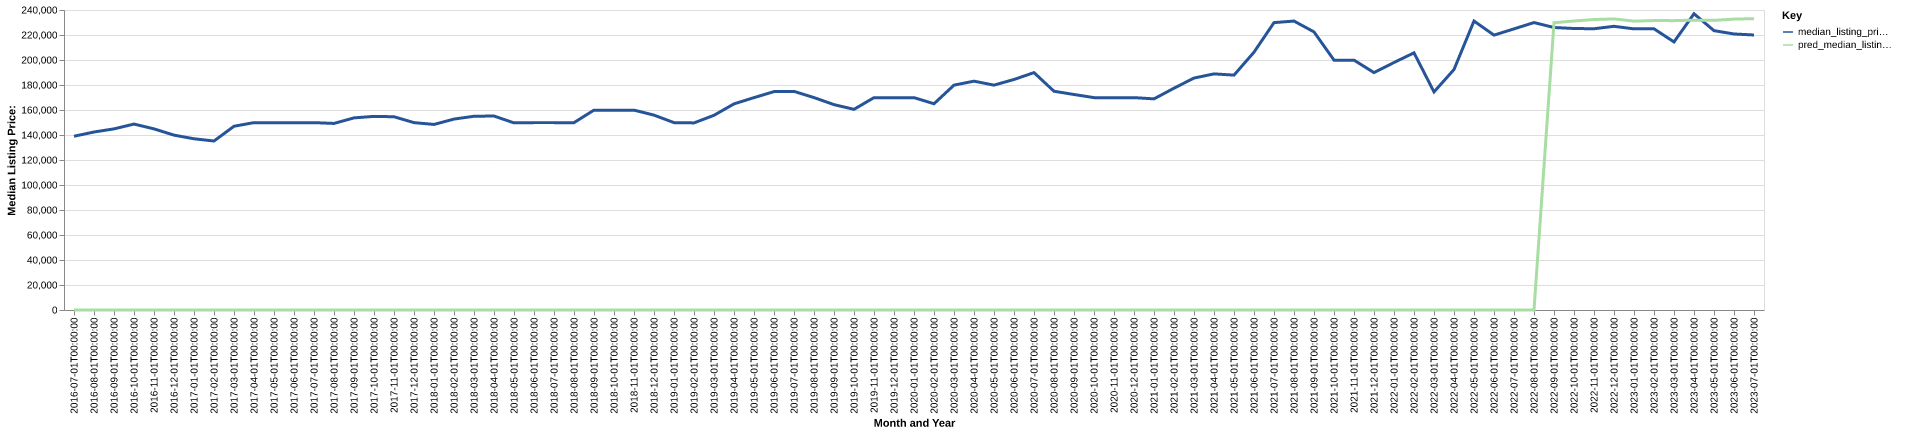

Source data for this figure (header and first rows):
date, time_idx, median_listing_price, thirty_year_interest_rate_five, month, county_name, active_listing_count, median_days_on_market, pred_median_listing_price, month_year
2016-07-01, 0, 139000, 3.72, 7, Gadsden, AL, 693.0, 85.0, 0, Jul-2016
2016-08-01, 1, 142400, 3.73, 8, Gadsden, AL, 683.0, 87.0, 0, Aug-2016
2016-09-01, 2, 144900, 3.66, 9, Gadsden, AL, 673.0, 95.0, 0, Sep-2016
2016-10-01, 3, 148750, 3.64, 10, Gadsden, AL, 648.0, 95.0, 0, Oct-2016
2016-11-01, 4, 144900, 3.66, 11, Gadsden, AL, 648.0, 98.0, 0, Nov-2016
2016-12-01, 5, 139900, 3.48, 12, Gadsden, AL, 628.0, 106.0, 0, Dec-2016
2017-01-01, 6, 136975, 3.45, 1, Gadsden, AL, 593.0, 117.0, 0, Jan-2017
2017-02-01, 7, 135200, 3.5, 2, Gadsden, AL, 572.0, 120.0, 0, Feb-2017
2017-03-01, 8, 147000, 3.52, 3, Gadsden, AL, 569.0, 124.0, 0, Mar-2017
2017-04-01, 9, 149900, 4.03, 4, Gadsden, AL, 567.0, 93.0, 0, Apr-2017
2017-05-01, 10, 149900, 4.32, 5, Gadsden, AL, 578.0, 84.0, 0, May-2017
2017-06-01, 11, 149900, 4.2, 6, Gadsden, AL, 581.0, 85.0, 0, Jun-2017
2017-07-01, 12, 149900, 4.19, 7, Gadsden, AL, 563.0, 86.0, 0, Jul-2017
2017-08-01, 13, 149250, 4.3, 8, Gadsden, AL, 525.0, 86.0, 0, Aug-2017
2017-09-01, 14, 153700, 4.1, 9, Gadsden, AL, 504.0, 89.0, 0, Sep-2017
2017-10-01, 15, 154900, 4.05, 10, Gadsden, AL, 498.0, 87.0, 0, Oct-2017
2017-11-01, 16, 154600, 3.94, 11, Gadsden, AL, 501.0, 93.0, 0, Nov-2017
2017-12-01, 17, 149900, 4.03, 12, Gadsden, AL, 476.0, 99.0, 0, Dec-2017
2018-01-01, 18, 148450, 3.93, 1, Gadsden, AL, 450.0, 107.0, 0, Jan-2018
2018-02-01, 19, 152738, 3.83, 2, Gadsden, AL, 449.0, 110.0, 0, Feb-2018
2018-03-01, 20, 155000, 3.94, 3, Gadsden, AL, 455.0, 94.0, 0, Mar-2018
2018-04-01, 21, 155175, 3.95, 4, Gadsden, AL, 472.0, 82.0, 0, Apr-2018
2018-05-01, 22, 149700, 3.99, 5, Gadsden, AL, 473.0, 81.0, 0, May-2018
2018-06-01, 23, 149900, 4.15, 6, Gadsden, AL, 475.0, 72.0, 0, Jun-2018
2018-07-01, 24, 149900, 4.4, 7, Gadsden, AL, 508.0, 73.0, 0, Jul-2018
2018-08-01, 25, 149900, 4.46, 8, Gadsden, AL, 517.0, 72.0, 0, Aug-2018
2018-09-01, 26, 159900, 4.58, 9, Gadsden, AL, 521.0, 77.0, 0, Sep-2018
2018-10-01, 27, 159900, 4.66, 10, Gadsden, AL, 522.0, 86.0, 0, Oct-2018
2018-11-01, 28, 159900, 4.62, 11, Gadsden, AL, 500.0, 89.0, 0, Nov-2018
2018-12-01, 29, 155900, 4.54, 12, Gadsden, AL, 473.0, 101.0, 0, Dec-2018
2019-01-01, 30, 149900, 4.6, 1, Gadsden, AL, 449.0, 113.0, 0, Jan-2019
2019-02-01, 31, 149675, 4.72, 2, Gadsden, AL, 438.0, 106.0, 0, Feb-2019
2019-03-01, 32, 155757, 4.9, 3, Gadsden, AL, 422.0, 98.0, 0, Mar-2019
2019-04-01, 33, 164900, 4.94, 4, Gadsden, AL, 404.0, 85.0, 0, Apr-2019
2019-05-01, 34, 169900, 4.75, 5, Gadsden, AL, 397.0, 71.0, 0, May-2019
2019-06-01, 35, 174700, 4.51, 6, Gadsden, AL, 399.0, 72.0, 0, Jun-2019
2019-07-01, 36, 174900, 4.41, 7, Gadsden, AL, 412.0, 70.0, 0, Jul-2019
2019-08-01, 37, 169936, 4.41, 8, Gadsden, AL, 419.0, 71.0, 0, Aug-2019
2019-09-01, 38, 164291, 4.2, 9, Gadsden, AL, 427.0, 71.0, 0, Sep-2019
2019-10-01, 39, 160527, 4.14, 10, Gadsden, AL, 432.0, 72.0, 0, Oct-2019
2019-11-01, 40, 169900, 3.84, 11, Gadsden, AL, 403.0, 76.0, 0, Nov-2019
2019-12-01, 41, 169900, 3.81, 12, Gadsden, AL, 381.0, 93.0, 0, Dec-2019
2020-01-01, 42, 169900, 3.75, 1, Gadsden, AL, 368.0, 103.0, 0, Jan-2020
2020-02-01, 43, 165000, 3.73, 2, Gadsden, AL, 355.0, 92.0, 0, Feb-2020
2020-03-01, 44, 179900, 3.78, 3, Gadsden, AL, 311.0, 81.0, 0, Mar-2020
2020-04-01, 45, 183075, 3.75, 4, Gadsden, AL, 299.0, 79.0, 0, Apr-2020
2020-05-01, 46, 179900, 3.74, 5, Gadsden, AL, 289.0, 78.0, 0, May-2020
2020-06-01, 47, 184425, 3.72, 6, Gadsden, AL, 268.0, 70.0, 0, Jun-2020
2020-07-01, 48, 189900, 3.49, 7, Gadsden, AL, 266.0, 56.0, 0, Jul-2020
2020-08-01, 49, 175000, 3.65, 8, Gadsden, AL, 242.0, 51.0, 0, Aug-2020
2020-09-01, 50, 172400, 3.33, 9, Gadsden, AL, 214.0, 56.0, 0, Sep-2020
2020-10-01, 51, 169900, 3.28, 10, Gadsden, AL, 213.0, 48.0, 0, Oct-2020
2020-11-01, 52, 169900, 3.21, 11, Gadsden, AL, 206.0, 52.0, 0, Nov-2020
2020-12-01, 53, 169900, 3.07, 12, Gadsden, AL, 202.0, 59.0, 0, Dec-2020
2021-01-01, 54, 168900, 2.99, 1, Gadsden, AL, 173.0, 70.0, 0, Jan-2021
2021-02-01, 55, 177450, 2.93, 2, Gadsden, AL, 136.0, 74.0, 0, Feb-2021
2021-03-01, 56, 185550, 2.88, 3, Gadsden, AL, 127.0, 50.0, 0, Mar-2021
2021-04-01, 57, 188900, 2.84, 4, Gadsden, AL, 136.0, 38.0, 0, Apr-2021
2021-05-01, 58, 187900, 2.71, 5, Gadsden, AL, 118.0, 38.0, 0, May-2021
2021-06-01, 59, 206250, 2.79, 6, Gadsden, AL, 128.0, 29.0, 0, Jun-2021
... 25 more rows
